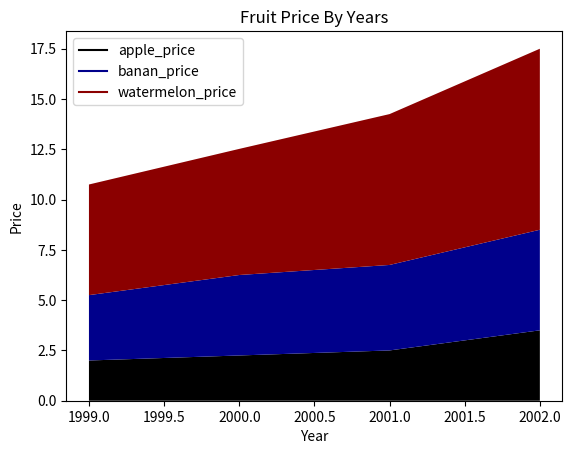

The matplotlib source for this figure:
# import libraries
import matplotlib.pyplot as plt
import numpy as np 

# Create dataset
year = [1999, 2000, 2001, 2002]
apple_price = [2, 2.25, 2.5, 3.5]
banana_price = [3.25, 4, 4.25, 5]
watermelon_price = [5.5, 6.27, 7.5, 9]


# Stack Plot
plt.plot([],[], color = 'black', label = "apple_price")
plt.plot([],[], color = 'darkblue', label = "banan_price")
plt.plot([],[], color = 'darkred', label = "watermelon_price")

plt.stackplot(year, apple_price, banana_price, watermelon_price, colors = ["black","darkblue","darkred"])
plt.title("Fruit Price By Years")
plt.xlabel("Year")
plt.ylabel("Price")
plt.legend()
plt.show()